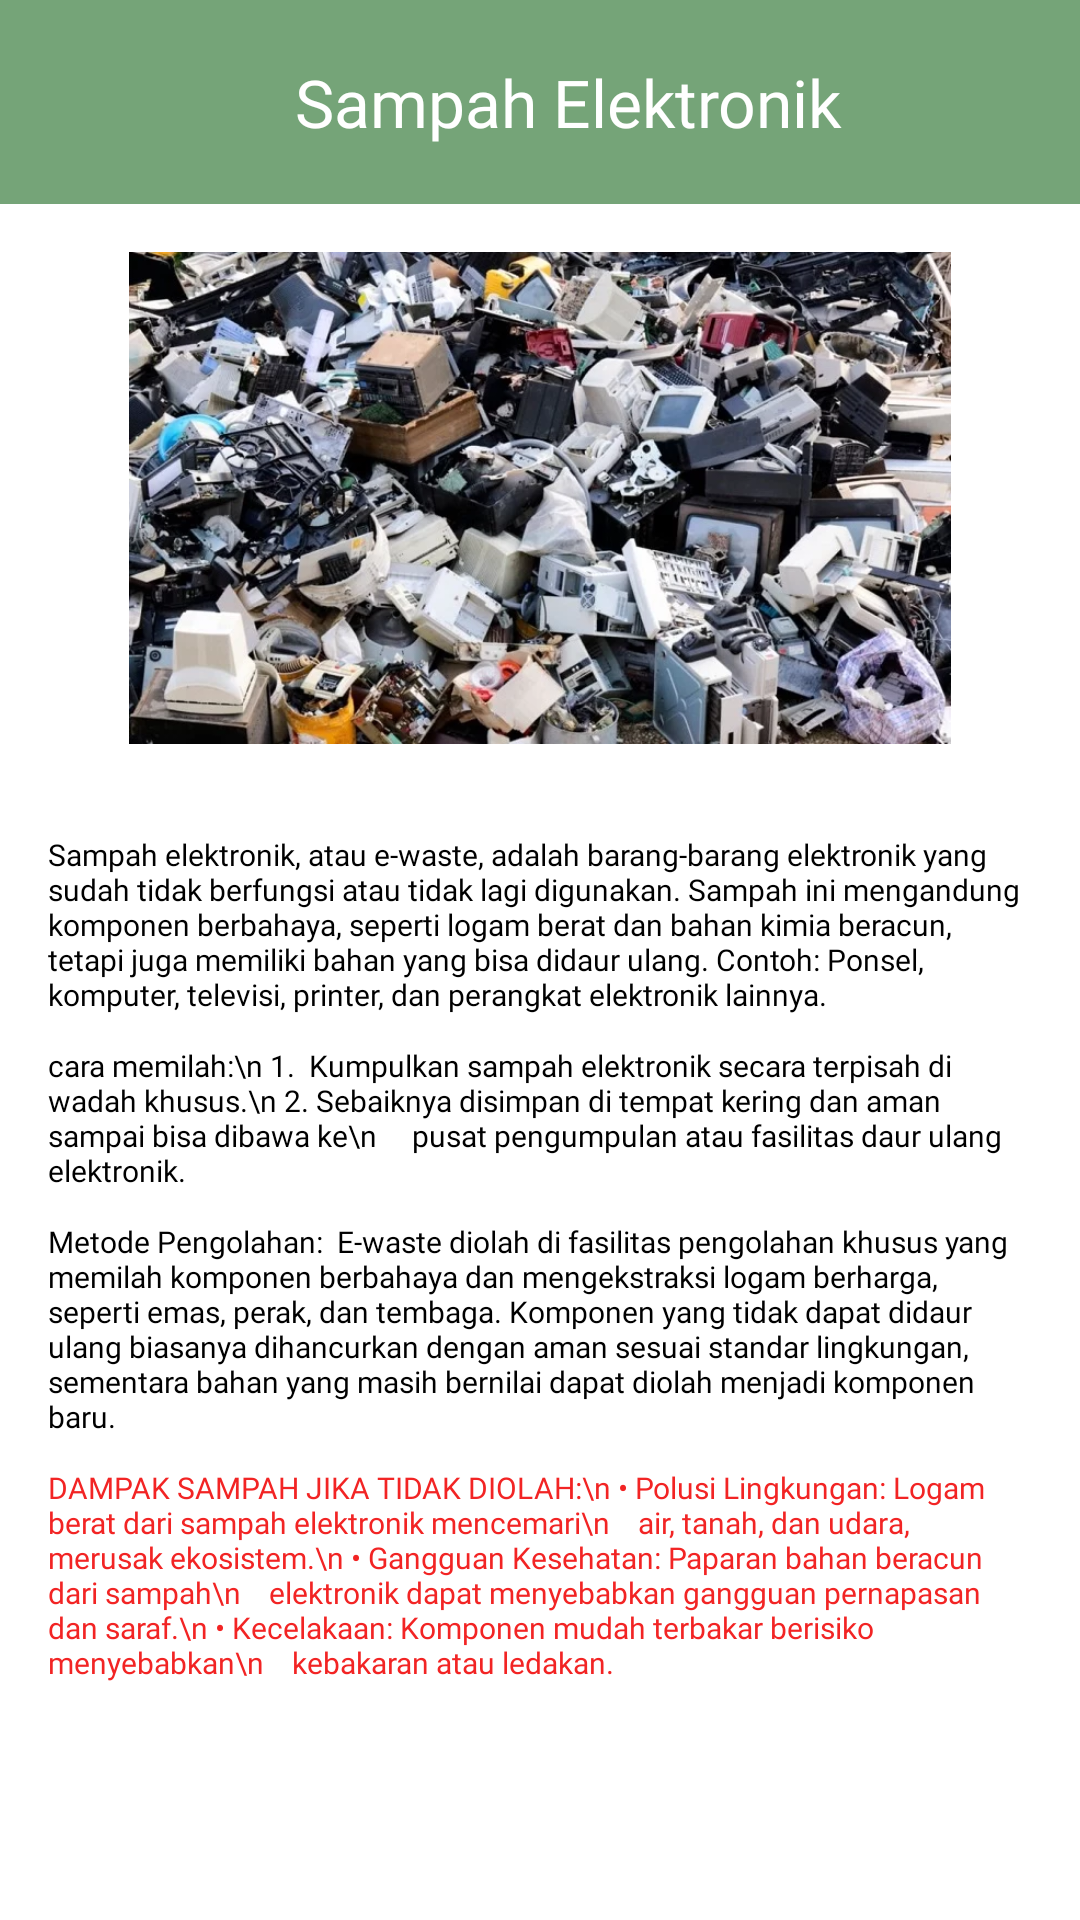

Here is an Android app screen rendered from its layout file. Give the layout XML and the strings, colors and styles it references.
<!-- AndroidManifest.xml: application theme Theme.Akhirtolong -->
<!-- res/layout/activity_elektronik.xml -->
<?xml version="1.0" encoding="utf-8"?>
<androidx.constraintlayout.widget.ConstraintLayout xmlns:android="http://schemas.android.com/apk/res/android"
    xmlns:app="http://schemas.android.com/apk/res-auto"
    xmlns:tools="http://schemas.android.com/tools"
    android:id="@+id/main"
    android:layout_width="match_parent"
    android:layout_height="match_parent"
    android:background="@color/white"
    tools:context=".ElektronikActivity">

    
    <LinearLayout
        android:id="@+id/linearLayout4"
        android:layout_width="match_parent"
        android:layout_height="68dp"
        android:background="@color/skygreen"
        android:gravity="center"
        android:orientation="horizontal"
        android:paddingEnd="16dp"
        app:layout_constraintEnd_toEndOf="parent"
        app:layout_constraintStart_toStartOf="parent"
        app:layout_constraintTop_toTopOf="parent">

        <ImageView
            android:id="@+id/back"
            android:layout_width="wrap_content"
            android:layout_height="wrap_content"
            android:layout_marginLeft="12dp"
            android:src="@drawable/back"
            app:layout_constraintTop_toTopOf="parent" />

        <TextView
            android:layout_width="match_parent"
            android:layout_height="match_parent"
            android:fontFamily="@font/poppinssemibold"
            android:gravity="center"
            android:text="Sampah Elektronik"
            android:layout_marginLeft="23dp"
            android:textAlignment="center"
            android:textColor="@color/white"
            android:textSize="22sp" />
    </LinearLayout>

    <ImageView
        android:id="@+id/imageView"
        android:layout_width="274dp"
        android:layout_height="172dp"
        android:layout_marginTop="80dp"
        app:layout_constraintEnd_toEndOf="parent"
        app:layout_constraintHorizontal_bias="0.5"
        app:layout_constraintStart_toStartOf="parent"
        app:layout_constraintTop_toBottomOf="@id/linearLayout4"
        app:layout_constraintTop_toTopOf="parent"
        app:srcCompat="@drawable/elektronik" />

    <LinearLayout
        android:id="@+id/linearLayout2"
        android:layout_width="match_parent"
        android:layout_height="wrap_content"
        android:layout_marginTop="10dp"
        android:orientation="vertical"
        android:padding="16dp"
        app:layout_constraintEnd_toEndOf="parent"
        app:layout_constraintHorizontal_bias="0.0"
        app:layout_constraintStart_toStartOf="parent"
        app:layout_constraintTop_toBottomOf="@id/imageView">

        
        <TextView
            android:id="@+id/textView3"
            android:layout_width="match_parent"
            android:layout_height="wrap_content"
            android:layout_marginBottom="8dp"
            android:fontFamily="@font/poppinsbold"
            android:text="Sampah elektronik, atau e-waste, adalah barang-barang elektronik yang sudah tidak berfungsi atau tidak lagi digunakan. Sampah ini mengandung komponen berbahaya, seperti logam berat dan bahan kimia beracun, tetapi juga memiliki bahan yang bisa didaur ulang. Contoh: Ponsel, komputer, televisi, printer, dan perangkat elektronik lainnya."
            android:textAlignment="textStart"
            android:textColor="@color/black"
            android:textSize="10sp" />

        
        <TextView
            android:id="@+id/textView4"
            android:layout_width="match_parent"
            android:layout_height="wrap_content"
            android:layout_marginTop="2dp"
            android:fontFamily="@font/poppinsregular"
            android:text="cara memilah:\n 1.  Kumpulkan sampah elektronik secara terpisah di wadah khusus.\n 2. Sebaiknya disimpan di tempat kering dan aman sampai bisa dibawa ke\n     pusat pengumpulan atau fasilitas daur ulang elektronik."
            android:textAlignment="textStart"
            android:textColor="@color/black"
            android:textSize="10sp" />

        <TextView
            android:id="@+id/textView5"
            android:layout_width="match_parent"
            android:layout_height="wrap_content"
            android:layout_marginTop="10dp"
            android:fontFamily="@font/poppinsregular"
            android:text="Metode Pengolahan:  E-waste diolah di fasilitas pengolahan khusus yang memilah komponen berbahaya dan mengekstraksi logam berharga, seperti emas, perak, dan tembaga. Komponen yang tidak dapat didaur ulang biasanya dihancurkan dengan aman sesuai standar lingkungan, sementara bahan yang masih bernilai dapat diolah menjadi komponen baru."
            android:textAlignment="textStart"
            android:textColor="@color/black"
            android:textSize="10sp" />

        <TextView
            android:id="@+id/textView6"
            android:layout_width="match_parent"
            android:layout_height="wrap_content"
            android:layout_marginTop="10dp"
            android:fontFamily="@font/poppinsbold"
            android:text="DAMPAK SAMPAH JIKA TIDAK DIOLAH:\n • Polusi Lingkungan: Logam berat dari sampah elektronik mencemari\n    air, tanah, dan udara, merusak ekosistem.\n • Gangguan Kesehatan: Paparan bahan beracun dari sampah\n    elektronik dapat menyebabkan gangguan pernapasan dan saraf.\n • Kecelakaan: Komponen mudah terbakar berisiko menyebabkan\n    kebakaran atau ledakan."
            android:textAlignment="textStart"
            android:textColor="@color/B3"
            android:textSize="10sp" />
    </LinearLayout>

</androidx.constraintlayout.widget.ConstraintLayout>
<!-- resources referenced by this layout -->
<resources>
  <color name="B3">#F22424</color>
  <color name="black">#FF000000</color>
  <color name="skygreen">#75A478</color>
  <color name="white">#FFFFFFFF</color>
  <!-- drawable elektronik: webp bitmap (drawable, 103062 bytes) -->
  <style name="Theme.Akhirtolong" parent="Base.Theme.Akhirtolong" />
  <style name="Base.Theme.Akhirtolong" parent="Theme.Material3.DayNight.NoActionBar">
          
          
      </style>
</resources>
